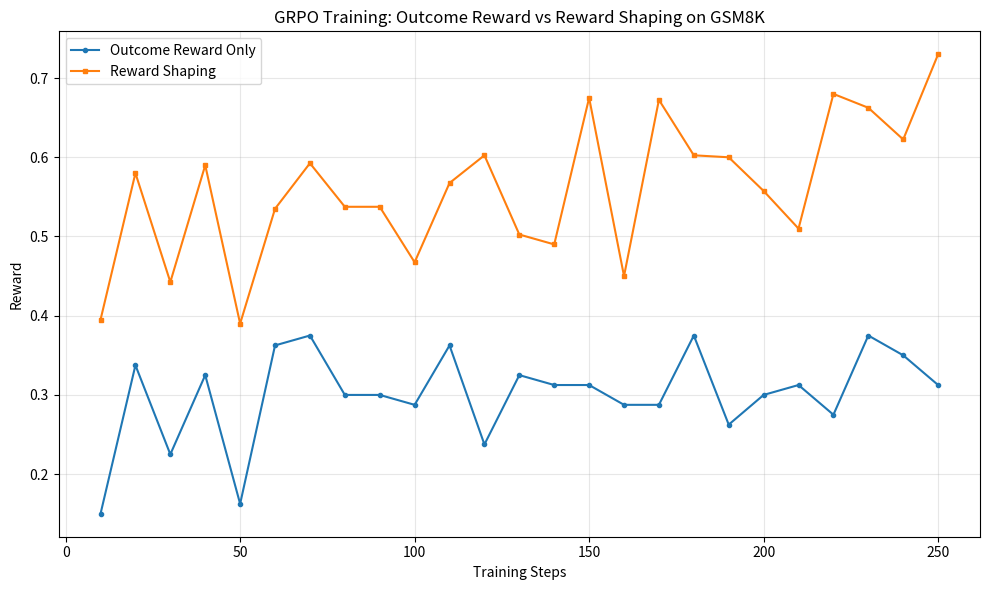

Here is the Python script that generated this plot: (Note: this script raises an exception after producing the figure.)
import matplotlib.pyplot as plt

steps = list(range(10, 260, 10))

outcome_rewards = [0.15, 0.3375, 0.225, 0.325, 0.1625, 0.3625, 0.375, 0.3,
                   0.3, 0.2875, 0.3625, 0.2375, 0.325, 0.3125, 0.3125, 0.2875,
                   0.2875, 0.375, 0.2625, 0.3, 0.3125, 0.275, 0.375, 0.35, 0.3125]

shaped_rewards = [0.395, 0.58, 0.4425, 0.59, 0.39, 0.535, 0.5925, 0.5375,
                  0.5375, 0.4675, 0.5675, 0.6025, 0.5025, 0.49, 0.675, 0.45,
                  0.6725, 0.6025, 0.6, 0.5575, 0.51, 0.68, 0.6625, 0.6225, 0.73]

plt.figure(figsize=(10, 6))
plt.plot(steps, outcome_rewards, label='Outcome Reward Only', marker='o', markersize=3)
plt.plot(steps, shaped_rewards, label='Reward Shaping', marker='s', markersize=3)
plt.xlabel('Training Steps')
plt.ylabel('Reward')
plt.title('GRPO Training: Outcome Reward vs Reward Shaping on GSM8K')
plt.legend()
plt.grid(True, alpha=0.3)
plt.tight_layout()
plt.savefig('/root/autodl-tmp/reward_comparison.png', dpi=150)
print("图已保存！")
